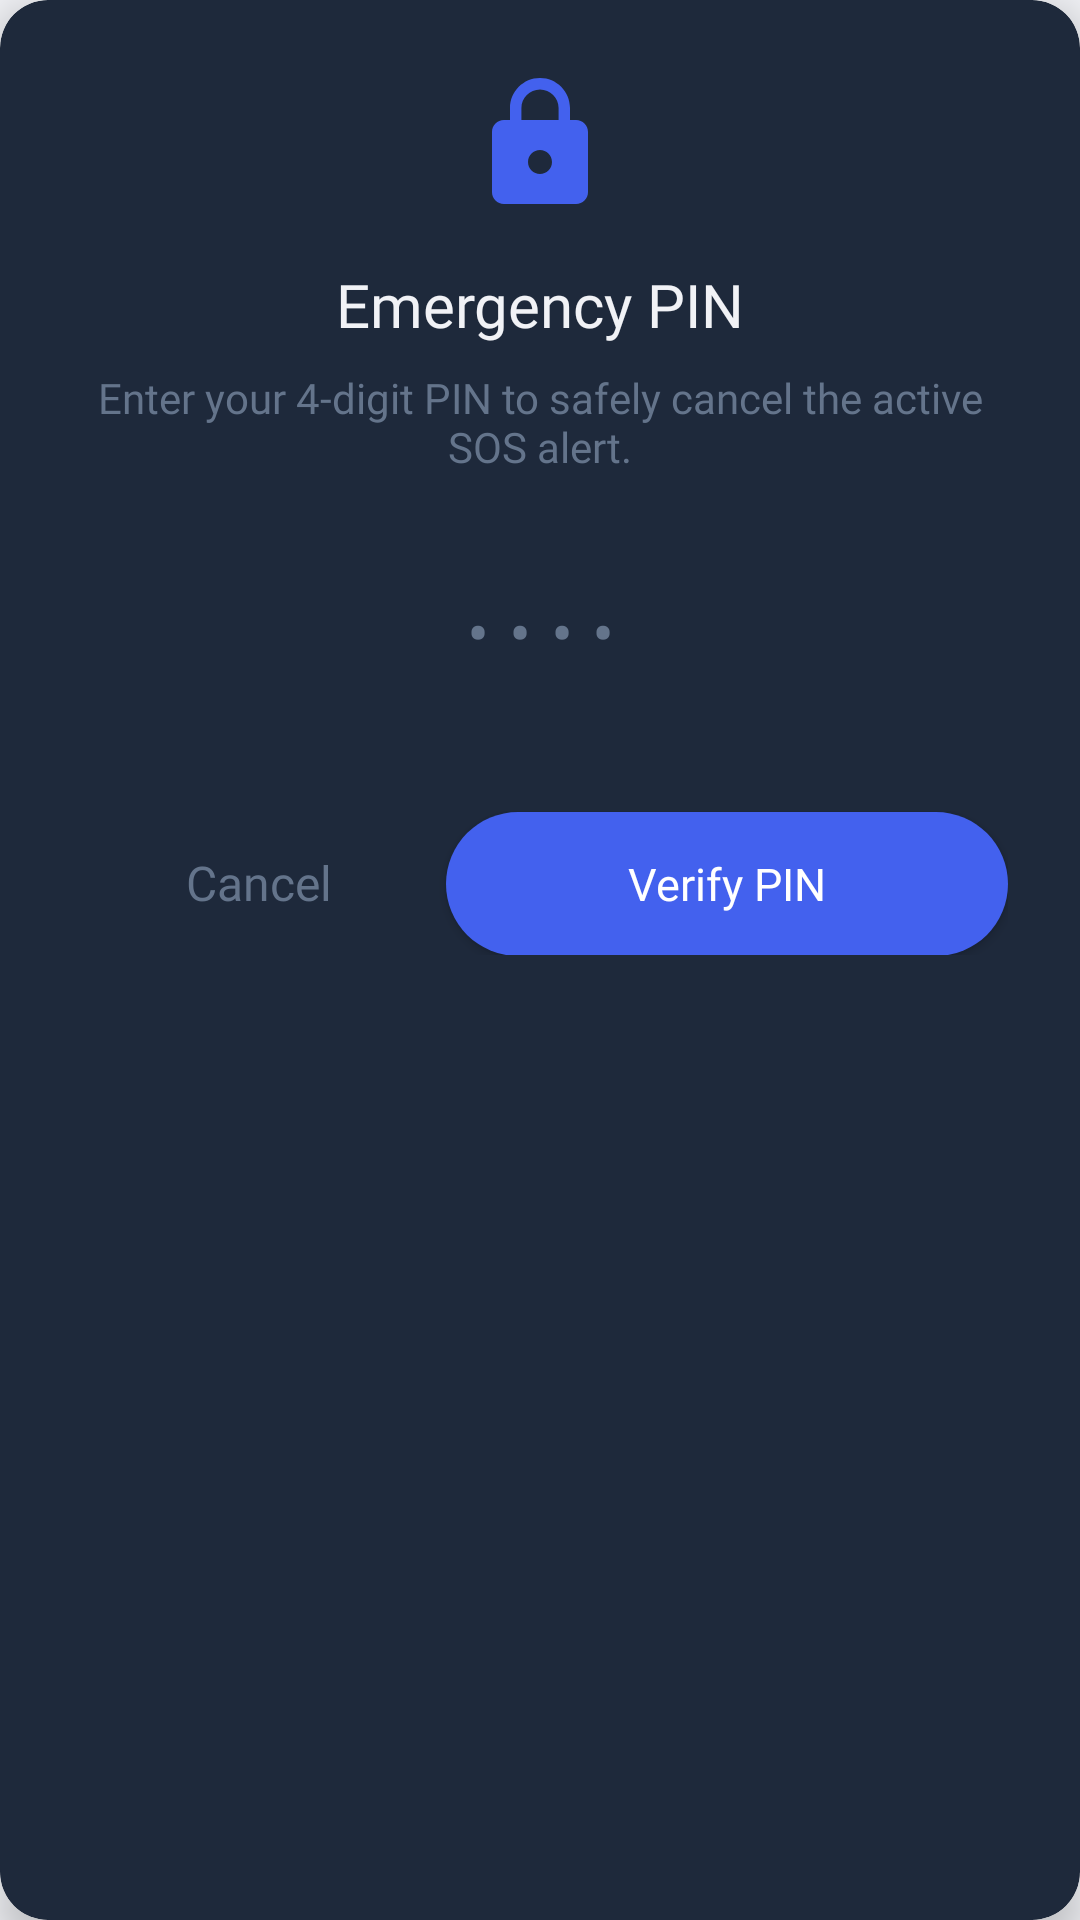

This screen was rendered from an Android layout file. Write that file and the resources it references.
<!-- AndroidManifest.xml: application theme Theme.Aapraksha -->
<!-- res/layout/dialog_pin_entry.xml -->
<?xml version="1.0" encoding="utf-8"?>
<androidx.cardview.widget.CardView xmlns:android="http://schemas.android.com/apk/res/android"
    xmlns:app="http://schemas.android.com/apk/res-auto"
    android:layout_width="match_parent"
    android:layout_height="wrap_content"
    android:layout_margin="16dp"
    app:cardCornerRadius="16dp"
    app:cardElevation="8dp"
    android:backgroundTint="@color/surface_dark">

    <androidx.constraintlayout.widget.ConstraintLayout
        android:layout_width="match_parent"
        android:layout_height="wrap_content"
        android:padding="24dp">

        <ImageView
            android:id="@+id/iv_lock_icon"
            android:layout_width="48dp"
            android:layout_height="48dp"
            android:src="@drawable/ic_lock"
            app:tint="@color/electric_indigo"
            app:layout_constraintTop_toTopOf="parent"
            app:layout_constraintStart_toStartOf="parent"
            app:layout_constraintEnd_toEndOf="parent" />

        <TextView
            android:id="@+id/tv_dialog_title"
            android:layout_width="wrap_content"
            android:layout_height="wrap_content"
            android:layout_marginTop="16dp"
            android:text="Emergency PIN"
            android:textSize="20sp"
            android:fontFamily="@font/montserrat_bold"
            android:textColor="@color/text_on_dark"
            app:layout_constraintTop_toBottomOf="@id/iv_lock_icon"
            app:layout_constraintStart_toStartOf="parent"
            app:layout_constraintEnd_toEndOf="parent" />

        <TextView
            android:id="@+id/tv_dialog_message"
            android:layout_width="match_parent"
            android:layout_height="wrap_content"
            android:layout_marginTop="8dp"
            android:text="Enter your 4-digit PIN to safely cancel the active SOS alert."
            android:textSize="14sp"
            android:fontFamily="@font/montserrat_regular"
            android:textColor="@color/slate_grey"
            android:textAlignment="center"
            app:layout_constraintTop_toBottomOf="@id/tv_dialog_title"
            app:layout_constraintStart_toStartOf="parent"
            app:layout_constraintEnd_toEndOf="parent" />

        
        <LinearLayout
            android:id="@+id/ll_pin_input"
            android:layout_width="0dp"
            android:layout_height="56dp"
            android:layout_marginTop="24dp"
            android:orientation="horizontal"
            android:background="@drawable/bg_login_input"
            android:gravity="center_vertical"
            android:paddingStart="16dp"
            android:paddingEnd="16dp"
            app:layout_constraintTop_toBottomOf="@id/tv_dialog_message"
            app:layout_constraintStart_toStartOf="parent"
            app:layout_constraintEnd_toEndOf="parent">

            <EditText
                android:id="@+id/et_emergency_pin"
                android:layout_width="0dp"
                android:layout_height="match_parent"
                android:layout_weight="1"
                android:background="@android:color/transparent"
                android:fontFamily="@font/montserrat_semibold"
                android:hint="••••"
                android:maxLines="1"
                android:letterSpacing="0.3"
                android:textAlignment="center"
                android:textColorHint="@color/slate_grey"
                android:textColor="@color/text_on_dark"
                android:textSize="22sp"
                android:inputType="numberPassword"
                android:maxLength="4"
                android:paddingVertical="0dp" />
        </LinearLayout>

        <LinearLayout
            android:id="@+id/ll_buttons"
            android:layout_width="match_parent"
            android:layout_height="wrap_content"
            android:layout_marginTop="32dp"
            android:orientation="horizontal"
            android:weightSum="1"
            app:layout_constraintTop_toBottomOf="@id/ll_pin_input"
            app:layout_constraintStart_toStartOf="parent"
            app:layout_constraintEnd_toEndOf="parent">

            <TextView
                android:id="@+id/btn_cancel"
                android:layout_width="0dp"
                android:layout_height="48dp"
                android:layout_weight="0.4"
                android:text="Cancel"
                android:gravity="center"
                android:fontFamily="@font/montserrat_semibold"
                android:textColor="@color/slate_grey"
                android:textSize="16sp"
                android:background="?attr/selectableItemBackground" />
                
            <androidx.appcompat.widget.AppCompatButton
                android:id="@+id/btn_verify"
                android:layout_width="0dp"
                android:layout_height="48dp"
                android:layout_weight="0.6"
                android:text="Verify PIN"
                android:fontFamily="@font/montserrat_semibold"
                android:textColor="@color/text_on_primary"
                android:textSize="15sp"
                android:textAllCaps="false"
                android:background="@drawable/bg_button_login" />
        </LinearLayout>

    </androidx.constraintlayout.widget.ConstraintLayout>
</androidx.cardview.widget.CardView>
<!-- resources referenced by this layout -->
<resources>
  <color name="electric_indigo">#4361EE</color>
  <color name="slate_grey">#64748B</color>
  <color name="surface_dark">#1E293B</color>
  <color name="text_on_dark">#F1F2F6</color>
  <color name="text_on_primary">#FFFFFF</color>
  <!-- drawable bg_button_login (drawable) -->
  <?xml version="1.0" encoding="utf-8"?>
  <shape xmlns:android="http://schemas.android.com/apk/res/android"
      android:shape="rectangle">
      <solid android:color="@color/electric_indigo" />
      <corners android:radius="28dp" />
  </shape>
  <!-- drawable ic_lock (drawable) -->
  <vector xmlns:android="http://schemas.android.com/apk/res/android"
      android:width="24dp"
      android:height="24dp"
      android:viewportWidth="24"
      android:viewportHeight="24">
      <path
          android:fillColor="#64748B"
          android:pathData="M18,8h-1L17,6c0,-2.76 -2.24,-5 -5,-5S7,3.24 7,6v2L6,8c-1.1,0 -2,0.9 -2,2v10c0,1.1 0.9,2 2,2h12c1.1,0 2,-0.9 2,-2L20,10c0,-1.1 -0.9,-2 -2,-2zM12,17c-1.1,0 -2,-0.9 -2,-2s0.9,-2 2,-2 2,0.9 2,2 -0.9,2 -2,2zM15.1,8L8.9,8L8.9,6c0,-1.71 1.39,-3.1 3.1,-3.1 1.71,0 3.1,1.39 3.1,3.1v2z"/>
  </vector>
  <style name="Theme.Aapraksha" parent="Base.Theme.Aapraksha" />
  <color name="md_theme_light_primary">#4361EE</color>
  <color name="md_theme_light_onPrimary">#FFFFFF</color>
  <color name="md_theme_light_primaryContainer">#DEE1FF</color>
  <color name="md_theme_light_onPrimaryContainer">#001258</color>
  <color name="md_theme_light_secondary">#BEE1E6</color>
  <color name="md_theme_light_onSecondary">#1E293B</color>
  <color name="md_theme_light_secondaryContainer">#D4F4FA</color>
  <color name="md_theme_light_onSecondaryContainer">#0C3B42</color>
  <color name="md_theme_light_tertiary">#FF0035</color>
  <color name="md_theme_light_onTertiary">#FFFFFF</color>
  <color name="md_theme_light_tertiaryContainer">#FFD9D9</color>
  <color name="md_theme_light_onTertiaryContainer">#5C0015</color>
  <color name="md_theme_light_error">#BA1A1A</color>
  <color name="md_theme_light_onError">#FFFFFF</color>
  <color name="md_theme_light_errorContainer">#FFDAD6</color>
  <color name="md_theme_light_onErrorContainer">#410002</color>
  <color name="md_theme_light_background">#F1F2F6</color>
  <color name="md_theme_light_onBackground">#1E293B</color>
  <color name="md_theme_light_surface">#FFFFFF</color>
  <color name="md_theme_light_onSurface">#1E293B</color>
  <color name="md_theme_light_surfaceVariant">#E4E4EC</color>
  <color name="md_theme_light_onSurfaceVariant">#64748B</color>
  <color name="md_theme_light_outline">#767680</color>
  <color name="md_theme_light_outlineVariant">#C6C6D0</color>
  <color name="clean_slate">#F1F2F6</color>
</resources>
